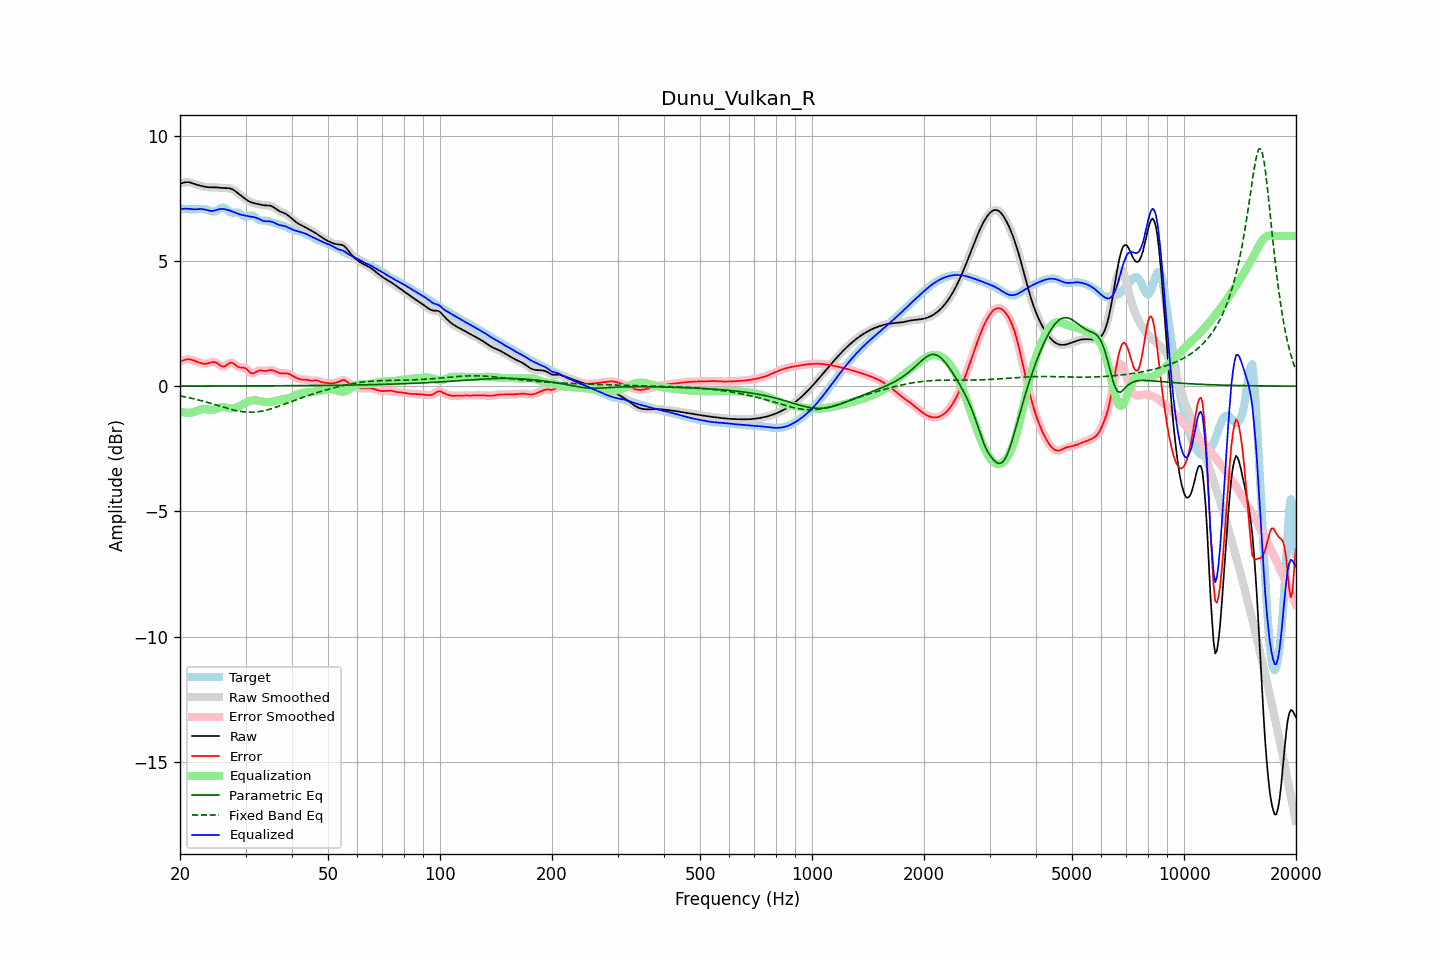

The file beside this chart, header and first rows:
frequency, raw, error, smoothed, error_smoothed, equalization, parametric_eq, fixed_band_eq, equalized_raw, equalized_smoothed, target
20.00, 8.09, 0.99, 8.08, 0.99, -1.00, 0.00, -0.39, 7.09, 7.08, 7.10
20.20, 8.11, 1.01, 8.11, 1.02, -1.02, 0.00, -0.40, 7.08, 7.09, 7.09
20.40, 8.12, 1.03, 8.13, 1.04, -1.04, 0.01, -0.41, 7.08, 7.09, 7.09
20.61, 8.14, 1.06, 8.14, 1.06, -1.05, 0.01, -0.42, 7.09, 7.09, 7.09
20.81, 8.15, 1.07, 8.15, 1.07, -1.06, 0.01, -0.44, 7.09, 7.09, 7.08
21.02, 8.15, 1.08, 8.15, 1.08, -1.06, 0.01, -0.45, 7.09, 7.09, 7.07
21.23, 8.14, 1.08, 8.14, 1.07, -1.06, 0.01, -0.46, 7.08, 7.08, 7.07
21.44, 8.13, 1.06, 8.12, 1.06, -1.05, 0.01, -0.48, 7.07, 7.07, 7.06
21.66, 8.10, 1.04, 8.10, 1.04, -1.04, 0.01, -0.49, 7.06, 7.07, 7.06
21.87, 8.08, 1.02, 8.08, 1.02, -1.02, 0.01, -0.51, 7.06, 7.06, 7.06
22.09, 8.06, 0.99, 8.06, 0.99, -0.99, 0.01, -0.52, 7.07, 7.07, 7.07
22.31, 8.04, 0.97, 8.04, 0.97, -0.97, 0.01, -0.54, 7.07, 7.07, 7.07
22.54, 8.02, 0.94, 8.02, 0.94, -0.94, 0.01, -0.56, 7.08, 7.08, 7.08
22.76, 8.00, 0.92, 8.00, 0.92, -0.93, 0.01, -0.57, 7.08, 7.08, 7.08
22.99, 7.99, 0.91, 7.99, 0.91, -0.92, 0.01, -0.59, 7.07, 7.07, 7.08
23.22, 7.97, 0.90, 7.97, 0.90, -0.91, 0.01, -0.61, 7.06, 7.06, 7.08
23.45, 7.96, 0.90, 7.96, 0.90, -0.92, 0.01, -0.63, 7.05, 7.05, 7.06
23.69, 7.95, 0.91, 7.95, 0.91, -0.92, 0.01, -0.64, 7.03, 7.03, 7.04
23.92, 7.95, 0.93, 7.95, 0.93, -0.93, 0.01, -0.66, 7.01, 7.01, 7.02
24.16, 7.94, 0.95, 7.94, 0.95, -0.94, 0.01, -0.68, 7.00, 7.00, 7.00
24.40, 7.94, 0.96, 7.94, 0.96, -0.94, 0.01, -0.70, 7.00, 7.00, 6.98
24.65, 7.94, 0.97, 7.94, 0.97, -0.93, 0.01, -0.72, 7.01, 7.01, 6.97
24.89, 7.94, 0.95, 7.94, 0.95, -0.92, 0.01, -0.74, 7.03, 7.03, 6.99
25.14, 7.94, 0.92, 7.94, 0.92, -0.89, 0.01, -0.76, 7.05, 7.05, 7.02
25.39, 7.93, 0.87, 7.93, 0.87, -0.87, 0.01, -0.78, 7.06, 7.06, 7.06
25.65, 7.93, 0.83, 7.93, 0.83, -0.85, 0.01, -0.80, 7.08, 7.08, 7.10
25.91, 7.92, 0.79, 7.92, 0.79, -0.84, 0.01, -0.82, 7.08, 7.08, 7.13
26.16, 7.92, 0.78, 7.92, 0.79, -0.84, 0.01, -0.84, 7.08, 7.08, 7.14
26.43, 7.91, 0.80, 7.91, 0.81, -0.84, 0.01, -0.86, 7.07, 7.07, 7.11
26.69, 7.91, 0.85, 7.91, 0.85, -0.86, 0.01, -0.88, 7.05, 7.05, 7.07
26.96, 7.91, 0.90, 7.91, 0.90, -0.87, 0.01, -0.89, 7.04, 7.04, 7.01
27.23, 7.90, 0.94, 7.90, 0.93, -0.88, 0.01, -0.91, 7.02, 7.02, 6.96
27.50, 7.88, 0.94, 7.88, 0.94, -0.89, 0.01, -0.93, 6.99, 6.99, 6.94
27.77, 7.85, 0.92, 7.85, 0.92, -0.88, 0.01, -0.94, 6.97, 6.97, 6.93
28.05, 7.81, 0.88, 7.81, 0.87, -0.87, 0.01, -0.96, 6.94, 6.94, 6.94
28.33, 7.76, 0.82, 7.76, 0.82, -0.85, 0.01, -0.97, 6.91, 6.91, 6.94
28.62, 7.71, 0.78, 7.71, 0.78, -0.82, 0.01, -0.99, 6.89, 6.89, 6.94
28.90, 7.66, 0.75, 7.66, 0.76, -0.79, 0.01, -1.00, 6.87, 6.87, 6.91
29.19, 7.61, 0.74, 7.61, 0.75, -0.76, 0.01, -1.01, 6.85, 6.85, 6.87
29.48, 7.56, 0.75, 7.56, 0.74, -0.72, 0.01, -1.02, 6.84, 6.84, 6.81
29.78, 7.51, 0.73, 7.51, 0.73, -0.69, 0.01, -1.03, 6.82, 6.82, 6.78
30.08, 7.47, 0.71, 7.46, 0.70, -0.66, 0.01, -1.03, 6.81, 6.81, 6.76
30.38, 7.42, 0.65, 7.42, 0.65, -0.63, 0.01, -1.04, 6.79, 6.80, 6.77
30.68, 7.38, 0.58, 7.38, 0.59, -0.60, 0.01, -1.04, 6.78, 6.78, 6.80
30.99, 7.35, 0.53, 7.35, 0.54, -0.58, 0.01, -1.04, 6.77, 6.77, 6.82
31.30, 7.33, 0.51, 7.33, 0.52, -0.57, 0.01, -1.04, 6.76, 6.76, 6.82
31.61, 7.31, 0.52, 7.31, 0.52, -0.56, 0.01, -1.04, 6.75, 6.75, 6.79
31.93, 7.30, 0.56, 7.30, 0.56, -0.56, 0.01, -1.03, 6.74, 6.74, 6.74
32.24, 7.28, 0.60, 7.28, 0.59, -0.57, 0.01, -1.02, 6.72, 6.71, 6.69
32.57, 7.27, 0.63, 7.27, 0.62, -0.58, 0.01, -1.02, 6.69, 6.69, 6.64
32.89, 7.25, 0.63, 7.25, 0.63, -0.60, 0.01, -1.01, 6.65, 6.65, 6.62
33.22, 7.24, 0.62, 7.24, 0.62, -0.62, 0.01, -0.99, 6.62, 6.62, 6.62
33.55, 7.23, 0.61, 7.23, 0.61, -0.63, 0.01, -0.98, 6.60, 6.60, 6.62
33.89, 7.23, 0.61, 7.23, 0.61, -0.63, 0.01, -0.97, 6.59, 6.59, 6.62
34.23, 7.22, 0.62, 7.23, 0.62, -0.64, 0.01, -0.95, 6.59, 6.59, 6.61
34.57, 7.22, 0.63, 7.22, 0.63, -0.63, 0.02, -0.93, 6.59, 6.59, 6.59
34.92, 7.21, 0.65, 7.21, 0.64, -0.63, 0.02, -0.91, 6.59, 6.58, 6.57
35.27, 7.19, 0.64, 7.19, 0.64, -0.62, 0.02, -0.90, 6.57, 6.57, 6.55
35.62, 7.16, 0.63, 7.15, 0.63, -0.61, 0.02, -0.88, 6.55, 6.55, 6.53
35.97, 7.11, 0.60, 7.11, 0.60, -0.60, 0.02, -0.85, 6.52, 6.52, 6.51
... 635 more rows
